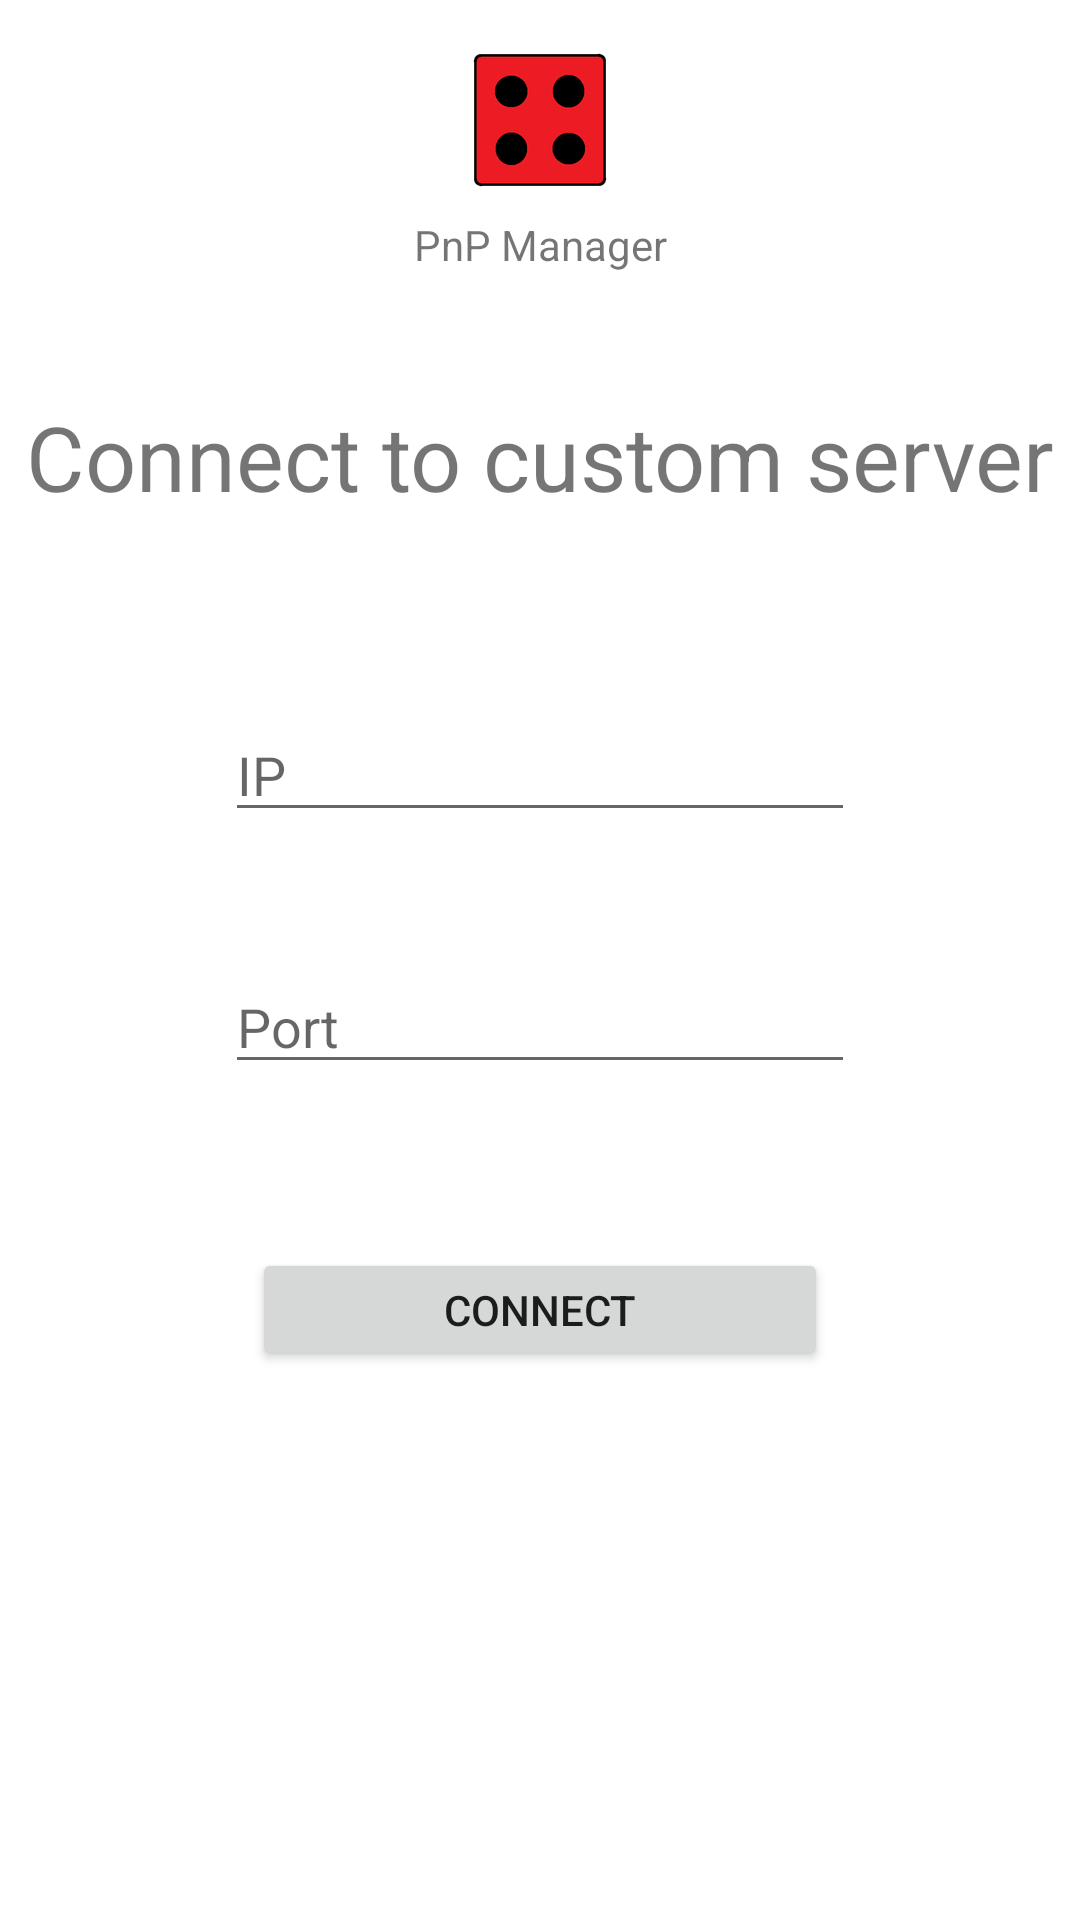

Write the Android layout XML for this screen, with the resource values it uses.
<!-- AndroidManifest.xml: application theme Theme.PnPManager -->
<!-- res/layout/fragment_login.xml -->
<?xml version="1.0" encoding="utf-8"?>
<androidx.constraintlayout.widget.ConstraintLayout
  xmlns:android="http://schemas.android.com/apk/res/android"
  xmlns:app="http://schemas.android.com/apk/res-auto"
  xmlns:tools="http://schemas.android.com/tools"
  android:layout_width="match_parent"
  android:layout_height="match_parent"
  tools:context=".FirstFragment">

  <Button
    android:id="@+id/button_connect_to_server"
    android:layout_width="192dp"
    android:layout_height="41dp"
    android:layout_marginTop="416dp"
    android:text="@string/fragment_login_connect"
    app:layout_constraintEnd_toEndOf="@+id/editTextPort"
    app:layout_constraintStart_toStartOf="@+id/editTextPort"
    app:layout_constraintTop_toTopOf="parent"/>
  <EditText
    android:id="@+id/editTextPort"
    android:layout_width="wrap_content"
    android:layout_height="wrap_content"
    android:layout_marginTop="320dp"
    android:ems="10"
    android:hint="@string/fragment_login_placeholder_port"
    android:inputType="number"
    app:layout_constraintEnd_toEndOf="parent"
    app:layout_constraintStart_toStartOf="parent"
    app:layout_constraintTop_toTopOf="parent"/>
  <EditText
    android:id="@+id/editTextIP"
    android:layout_width="wrap_content"
    android:layout_height="wrap_content"
    android:layout_marginTop="236dp"
    android:digits="0123456789."
    android:ems="10"
    android:hint="@string/fragment_login_placeholder_ip"
    android:inputType="number"
    app:layout_constraintEnd_toEndOf="parent"
    app:layout_constraintStart_toStartOf="parent"
    app:layout_constraintTop_toTopOf="parent"/>
  <ImageView
    android:id="@+id/imageView"
    android:layout_width="wrap_content"
    android:layout_height="wrap_content"
    android:layout_marginTop="16dp"
    android:src="@mipmap/ic_launcher"
    app:layout_constraintEnd_toEndOf="parent"
    app:layout_constraintHorizontal_bias="0.5"
    app:layout_constraintStart_toStartOf="parent"
    app:layout_constraintTop_toTopOf="parent"/>
  <TextView
    android:id="@+id/textView"
    android:layout_width="wrap_content"
    android:layout_height="wrap_content"
    android:layout_marginTop="72dp"
    android:text="@string/app_name"
    app:layout_constraintEnd_toEndOf="parent"
    app:layout_constraintStart_toStartOf="parent"
    app:layout_constraintTop_toTopOf="parent"/>
  <TextView
    android:id="@+id/textView2"
    android:layout_width="wrap_content"
    android:layout_height="wrap_content"
    android:layout_marginTop="132dp"
    android:text="@string/fragment_login_header"
    android:textSize="30sp"
    app:layout_constraintEnd_toEndOf="parent"
    app:layout_constraintStart_toStartOf="parent"
    app:layout_constraintTop_toTopOf="parent"/>

</androidx.constraintlayout.widget.ConstraintLayout>
<!-- resources referenced by this layout -->
<resources>
  <!-- mipmap ic_launcher: png bitmap (mipmap-hdpi, 3054 bytes) -->
  <string name="app_name">PnP Manager</string>
  <string name="fragment_login_connect">Connect</string>
  <string name="fragment_login_header">Connect to custom server</string>
  <string name="fragment_login_placeholder_ip">IP</string>
  <string name="fragment_login_placeholder_port">Port</string>
  <style name="Theme.PnPManager" parent="Theme.MaterialComponents.DayNight.DarkActionBar">
      
      <item name="colorPrimary">@color/purple_500</item>
      <item name="colorPrimaryVariant">@color/purple_700</item>
      <item name="colorOnPrimary">@color/white</item>
      
      <item name="colorSecondary">@color/teal_200</item>
      <item name="colorSecondaryVariant">@color/teal_700</item>
      <item name="colorOnSecondary">@color/black</item>
      
      <item name="android:statusBarColor" tools:targetApi="l">?attr/colorPrimaryVariant</item>
      
    </style>
  <color name="purple_500">#FF6200EE</color>
  <color name="purple_700">#FF3700B3</color>
  <color name="white">#FFFFFFFF</color>
  <color name="teal_200">#FF03DAC5</color>
  <color name="teal_700">#FF018786</color>
  <color name="black">#FF000000</color>
</resources>
